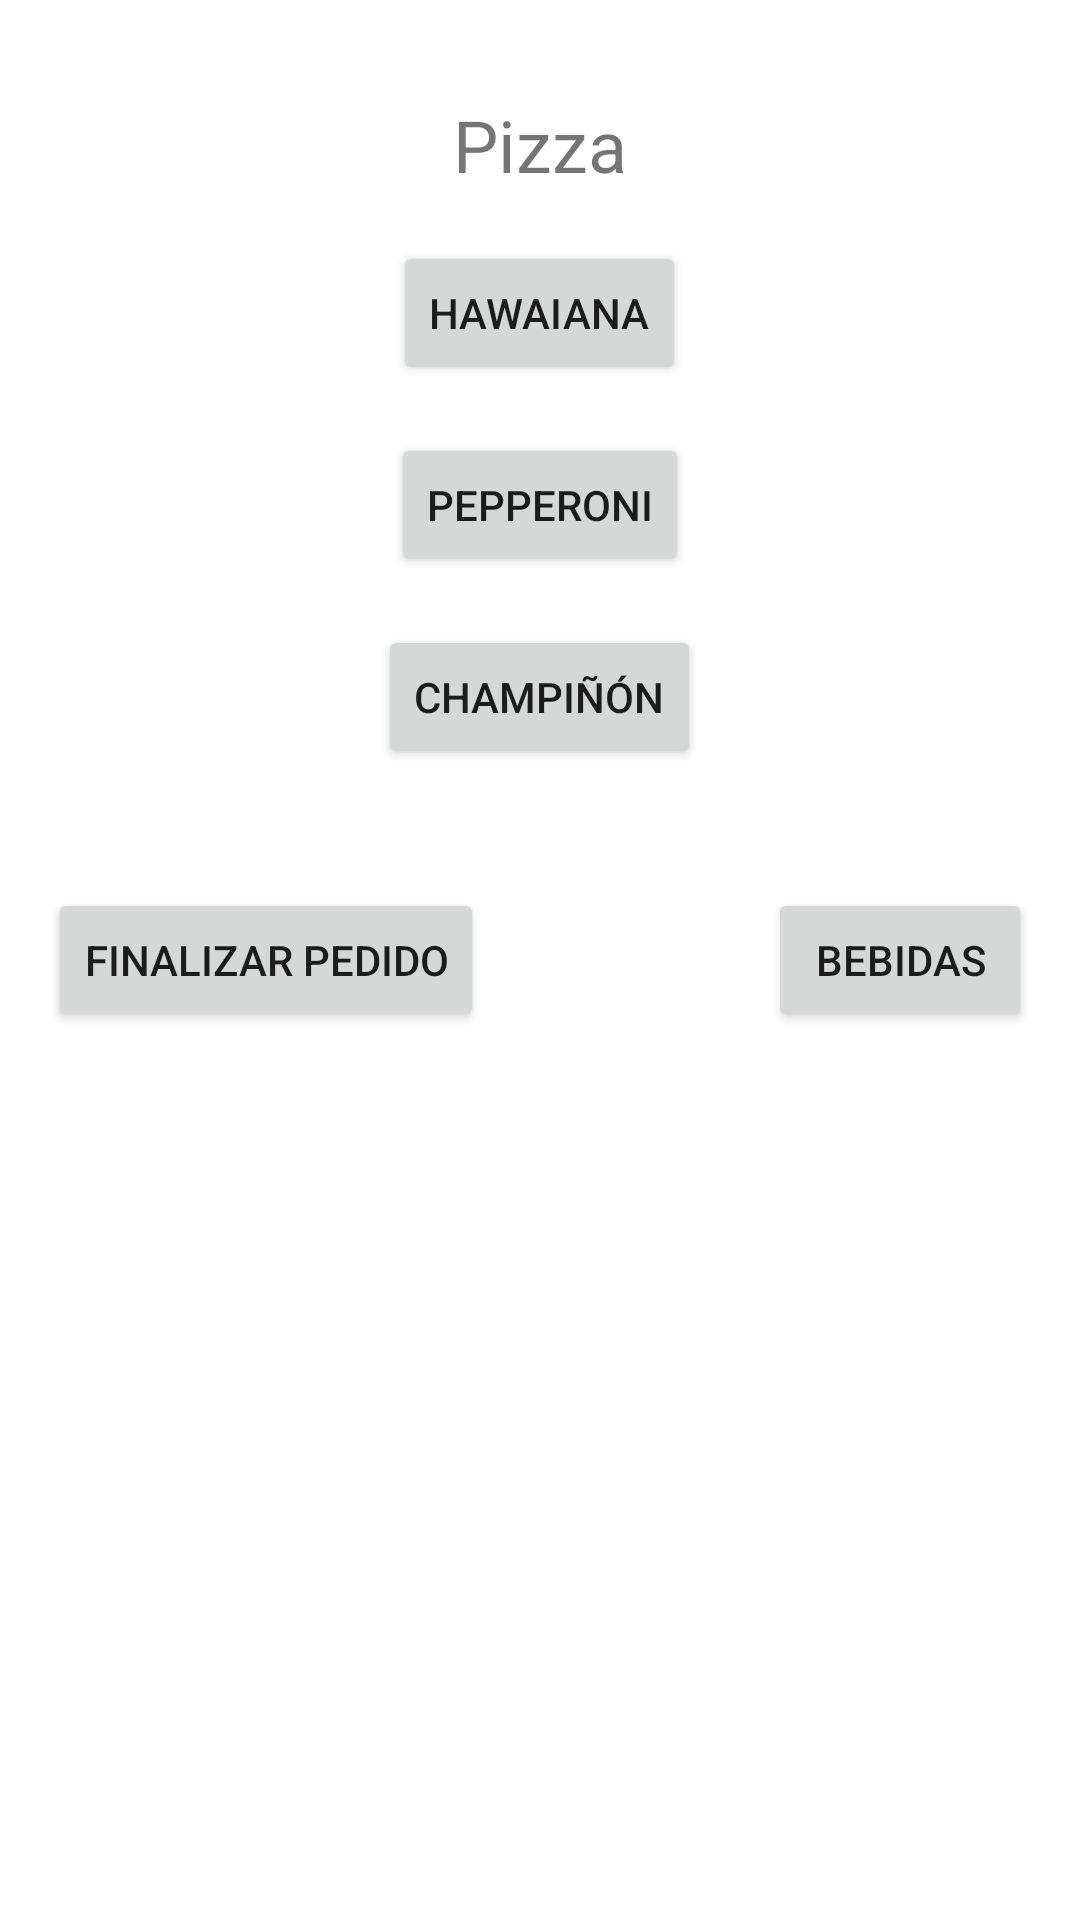

Layout XML and referenced resources for this Android screen:
<!-- AndroidManifest.xml: application theme Theme.PizzaYCorre -->
<!-- res/layout/activity_menupizza.xml -->
<RelativeLayout xmlns:android="http://schemas.android.com/apk/res/android"
    xmlns:tools="http://schemas.android.com/tools"
    android:layout_width="match_parent"
    android:layout_height="match_parent"
    tools:context=".MainActivity">

    <TextView
        android:id="@+id/pizza_textview"
        android:layout_width="wrap_content"
        android:layout_height="wrap_content"
        android:text="Pizza"
        android:textSize="24sp"
        android:layout_centerHorizontal="true"
        android:layout_marginTop="32dp"/>

    <Button
        android:id="@+id/hawaiana_button"
        android:layout_width="wrap_content"
        android:layout_height="wrap_content"
        android:text="Hawaiana"
        android:layout_below="@id/pizza_textview"
        android:layout_centerHorizontal="true"
        android:layout_marginTop="16dp"/>


    <Button
        android:id="@+id/pepperoni_button"
        android:layout_width="wrap_content"
        android:layout_height="wrap_content"
        android:text="Pepperoni"
        android:layout_below="@id/hawaiana_button"
        android:layout_centerHorizontal="true"
        android:layout_marginTop="16dp"/>

    <Button
        android:id="@+id/champinon_button"
        android:layout_width="wrap_content"
        android:layout_height="wrap_content"
        android:text="Champiñón"
        android:layout_below="@id/pepperoni_button"
        android:layout_centerHorizontal="true"
        android:layout_marginTop="16dp"/>

    <Button
        android:id="@+id/finalizar_button"
        android:layout_width="wrap_content"
        android:layout_height="wrap_content"
        android:text="Finalizar pedido"
        android:layout_alignParentStart="true"
        android:layout_centerVertical="true"
        android:layout_marginStart="16dp"/>

    <Button
        android:id="@+id/bebidas_button"
        android:layout_width="wrap_content"
        android:layout_height="wrap_content"
        android:text="Bebidas"
        android:layout_alignParentEnd="true"
        android:layout_centerVertical="true"
        android:layout_marginEnd="16dp"/>


</RelativeLayout>
<!-- resources referenced by this layout -->
<resources>
  <style name="Theme.PizzaYCorre" parent="Theme.MaterialComponents.DayNight.DarkActionBar">
          
          <item name="colorPrimary">@color/purple_500</item>
          <item name="colorPrimaryVariant">@color/purple_700</item>
          <item name="colorOnPrimary">@color/white</item>
          
          <item name="colorSecondary">@color/teal_200</item>
          <item name="colorSecondaryVariant">@color/teal_700</item>
          <item name="colorOnSecondary">@color/black</item>
          
          <item name="android:statusBarColor">?attr/colorPrimaryVariant</item>
          
      </style>
  <!-- not gathered from this repository: default colours our renderer supplied (Android Studio template values) -->
  <color name="purple_500">#FF6200EE</color>
  <color name="purple_700">#FF3700B3</color>
  <color name="teal_200">#FF03DAC5</color>
  <color name="teal_700">#FF018786</color>
  <color name="black">#FF000000</color>
  <color name="white">#FFFFFFFF</color>
</resources>
